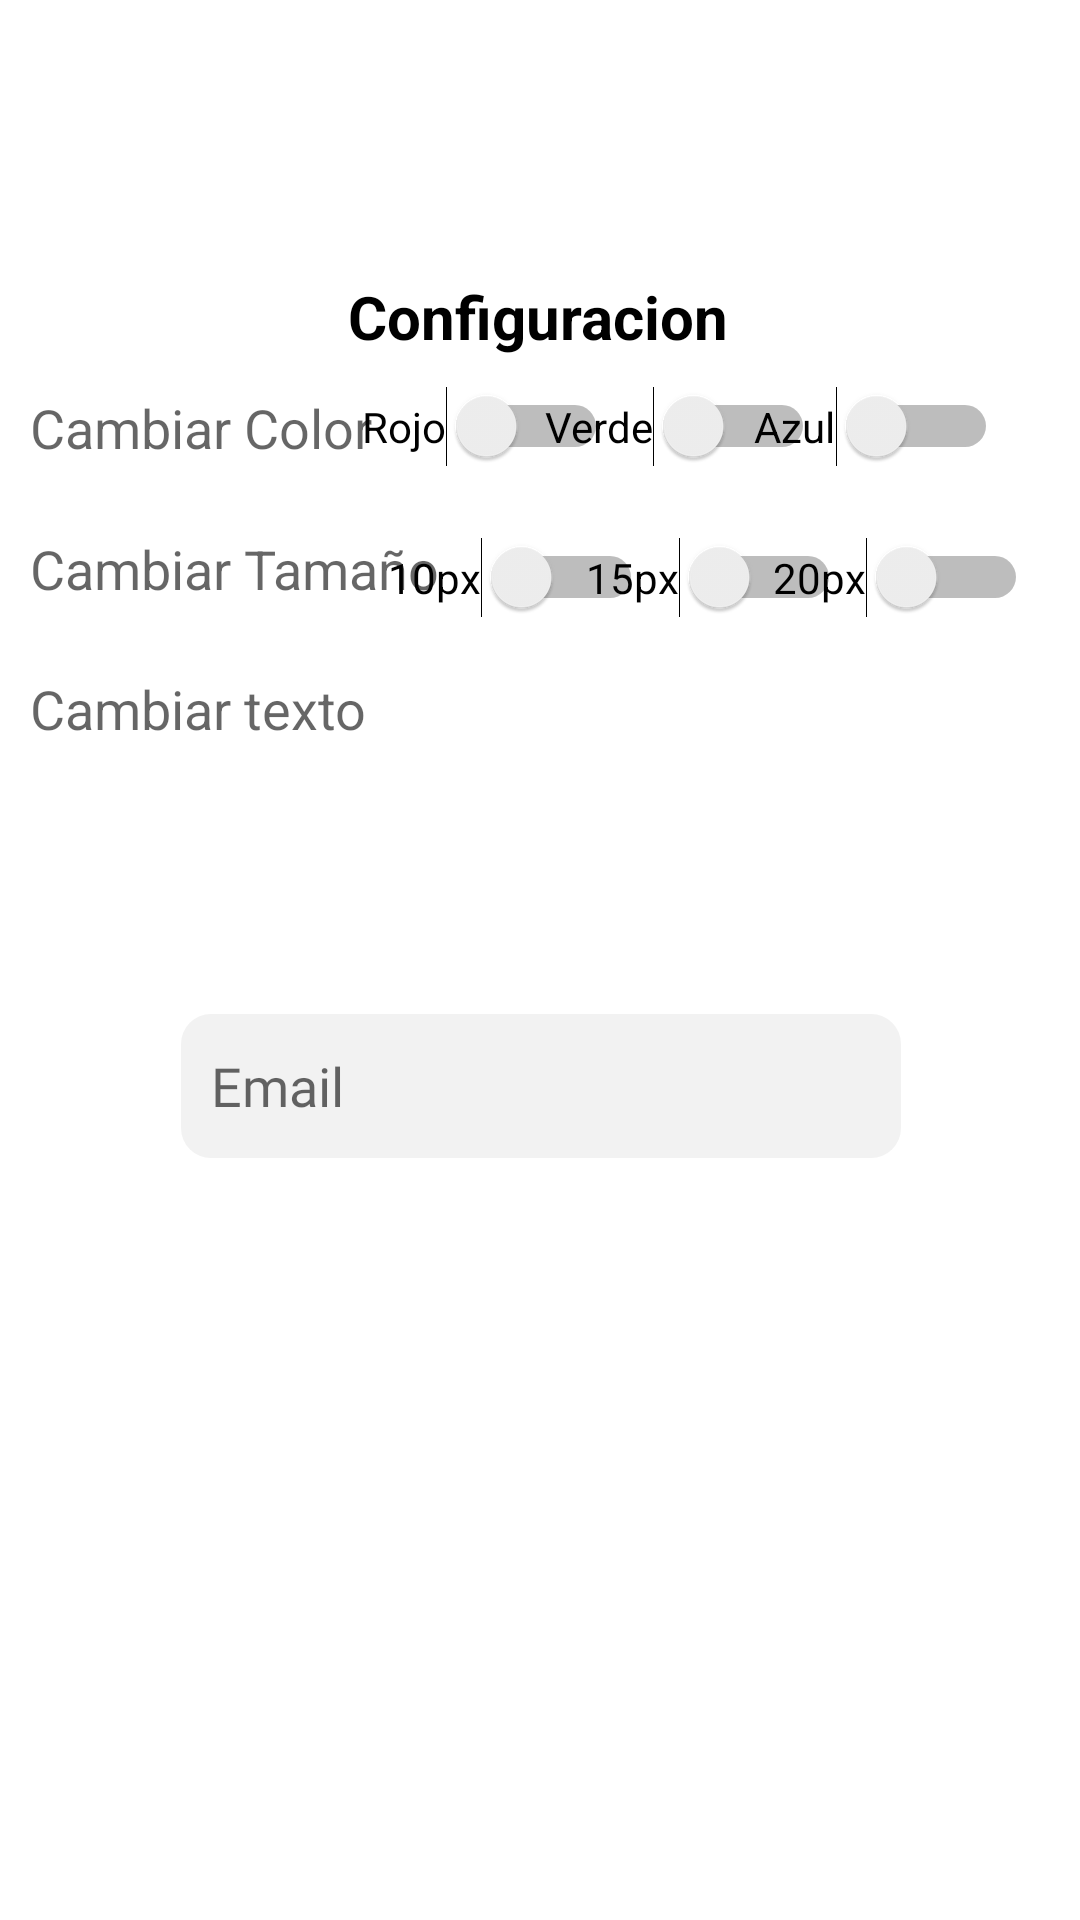

The Android layout XML behind this screen, and the referenced resources:
<!-- AndroidManifest.xml: application theme Theme.AppGestionEventos -->
<!-- res/layout/fragment_settings.xml -->
<?xml version="1.0" encoding="utf-8"?>
<androidx.constraintlayout.widget.ConstraintLayout xmlns:android="http://schemas.android.com/apk/res/android"
    xmlns:app="http://schemas.android.com/apk/res-auto"
    xmlns:tools="http://schemas.android.com/tools"
    android:layout_width="match_parent"
    android:layout_height="match_parent"
    android:background="@color/white"
    tools:context=".ui.settings.SettingsFragment">


    <TextView
        android:id="@+id/CambiarColor"
        android:layout_width="match_parent"
        android:layout_height="wrap_content"
        android:hint="Cambiar Color"
        android:paddingHorizontal="10dp"
        android:paddingVertical="15dp"
        android:textColor="@color/black"
        android:textSize="18sp"
        app:layout_constraintBottom_toBottomOf="parent"
        app:layout_constraintTop_toTopOf="parent"
        app:layout_constraintVertical_bias="0.197"
        tools:layout_editor_absoluteX="27dp" />


    <TextView
        android:id="@+id/CambiarTamaño"
        android:layout_width="match_parent"
        android:layout_height="wrap_content"
        android:hint="Cambiar Tamaño"
        android:paddingHorizontal="10dp"
        android:paddingVertical="15dp"
        android:textColor="@color/black"
        android:textSize="18sp"
        app:layout_constraintBottom_toBottomOf="parent"
        app:layout_constraintTop_toTopOf="parent"
        app:layout_constraintVertical_bias="0.277"
        tools:layout_editor_absoluteX="-16dp" />

    <TextView
        android:id="@+id/CambiarTexto"
        android:layout_width="match_parent"
        android:layout_height="wrap_content"
        android:hint="Cambiar texto"
        android:paddingHorizontal="10dp"
        android:paddingVertical="15dp"
        android:textColor="@color/black"
        android:textSize="18sp"
        app:layout_constraintBottom_toBottomOf="parent"
        app:layout_constraintTop_toTopOf="parent"
        app:layout_constraintVertical_bias="0.357"
        tools:layout_editor_absoluteX="0dp" />

    <EditText
        android:id="@+id/rojo1"
        android:layout_width="240dp"
        android:layout_height="48dp"
        android:layout_marginStart="5dp"
        android:autofillHints=""
        android:background="@drawable/text_input_background"
        android:backgroundTint="#676767"
        android:ems="10"
        android:fontFamily="@font/cabin"
        android:hint="Email"
        android:inputType="textEmailAddress"
        android:minHeight="48dp"
        android:paddingLeft="10dp"
        android:paddingRight="10dp"
        android:textColor="#000000"
        android:textColorHighlight="#2FFFFFFF"
        android:textColorHint="#99000000"
        android:textColorLink="#99000000"
        app:layout_constraintBottom_toBottomOf="parent"
        app:layout_constraintEnd_toEndOf="parent"
        app:layout_constraintHorizontal_bias="0.481"
        app:layout_constraintStart_toStartOf="parent"
        app:layout_constraintTop_toTopOf="parent"
        app:layout_constraintVertical_bias="0.571" />

    <Switch
        android:id="@+id/rojo"
        android:layout_width="wrap_content"
        android:layout_height="wrap_content"
        android:text="Rojo"
        app:layout_constraintBottom_toBottomOf="parent"
        app:layout_constraintEnd_toEndOf="parent"
        app:layout_constraintHorizontal_bias="0.434"
        app:layout_constraintStart_toStartOf="parent"
        app:layout_constraintTop_toTopOf="parent"
        app:layout_constraintVertical_bias="0.21" />

    <Switch
        android:id="@+id/verde"
        android:layout_width="wrap_content"
        android:layout_height="wrap_content"
        android:text="Verde"
        app:layout_constraintBottom_toBottomOf="parent"
        app:layout_constraintEnd_toEndOf="parent"
        app:layout_constraintHorizontal_bias="0.673"
        app:layout_constraintStart_toStartOf="parent"
        app:layout_constraintTop_toTopOf="parent"
        app:layout_constraintVertical_bias="0.21" />

    <Switch
        android:id="@+id/azul"
        android:layout_width="wrap_content"
        android:layout_height="wrap_content"
        android:text="Azul"
        app:layout_constraintBottom_toBottomOf="parent"
        app:layout_constraintEnd_toEndOf="@+id/CambiarColor"
        app:layout_constraintHorizontal_bias="0.902"
        app:layout_constraintStart_toStartOf="parent"
        app:layout_constraintTop_toTopOf="parent"
        app:layout_constraintVertical_bias="0.21" />

    <Switch
        android:id="@+id/pequeño"
        android:layout_width="wrap_content"
        android:layout_height="wrap_content"
        android:text="10px"
        app:layout_constraintBottom_toBottomOf="parent"
        app:layout_constraintEnd_toEndOf="parent"
        app:layout_constraintHorizontal_bias="0.47"
        app:layout_constraintStart_toStartOf="parent"
        app:layout_constraintTop_toTopOf="parent"
        app:layout_constraintVertical_bias="0.292" />

    <Switch
        android:id="@+id/mediano"
        android:layout_width="wrap_content"
        android:layout_height="wrap_content"
        android:text="15px"
        app:layout_constraintBottom_toBottomOf="parent"
        app:layout_constraintEnd_toEndOf="parent"
        app:layout_constraintHorizontal_bias="0.71"
        app:layout_constraintStart_toStartOf="parent"
        app:layout_constraintTop_toTopOf="parent"
        app:layout_constraintVertical_bias="0.292" />

    <Switch
        android:id="@+id/grande"
        android:layout_width="wrap_content"
        android:layout_height="wrap_content"
        android:text="20px"
        app:layout_constraintBottom_toBottomOf="parent"
        app:layout_constraintEnd_toEndOf="@+id/CambiarColor"
        app:layout_constraintHorizontal_bias="0.937"
        app:layout_constraintStart_toStartOf="parent"
        app:layout_constraintTop_toTopOf="parent"
        app:layout_constraintVertical_bias="0.292" />

    <TextView
        android:id="@+id/textView4"
        android:layout_width="wrap_content"
        android:layout_height="wrap_content"
        android:text="Configuracion"
        android:textColor="@color/black"
        android:textSize="20sp"
        android:textStyle="bold"
        android:transitionName="title"
        app:layout_constraintBottom_toBottomOf="parent"
        app:layout_constraintEnd_toEndOf="parent"
        app:layout_constraintHorizontal_bias="0.498"
        app:layout_constraintStart_toStartOf="parent"
        app:layout_constraintTop_toTopOf="parent"
        app:layout_constraintVertical_bias="0.15" />

</androidx.constraintlayout.widget.ConstraintLayout>
<!-- resources referenced by this layout -->
<resources>
  <color name="black">#FF000000</color>
  <color name="white">#FFFFFFFF</color>
  <!-- drawable text_input_background (drawable) -->
  <?xml version="1.0" encoding="utf-8"?>
  <shape xmlns:android="http://schemas.android.com/apk/res/android"
      android:shape="rectangle">
      <gradient android:startColor="#17FFFFFF"
          android:endColor="#17FFFFFF"
          android:angle="270" />
      <corners android:radius="10dp" />
  </shape>
  <style name="Theme.AppGestionEventos" parent="Theme.MaterialComponents.DayNight.DarkActionBar">
          
          <item name="colorPrimary">#00FFFFFF</item>
          <item name="colorPrimaryVariant">@color/white</item>
          <item name="colorOnPrimary">@color/white</item>
          
          <item name="colorSecondary">@color/teal_200</item>
          <item name="colorSecondaryVariant">@color/teal_700</item>
          <item name="colorOnSecondary">@color/black</item>
          
          <item name="android:statusBarColor" tools:targetApi="l">?attr/colorPrimaryVariant</item>
          
      </style>
  <color name="teal_200">#FF03DAC5</color>
  <color name="teal_700">#FF018786</color>
</resources>
